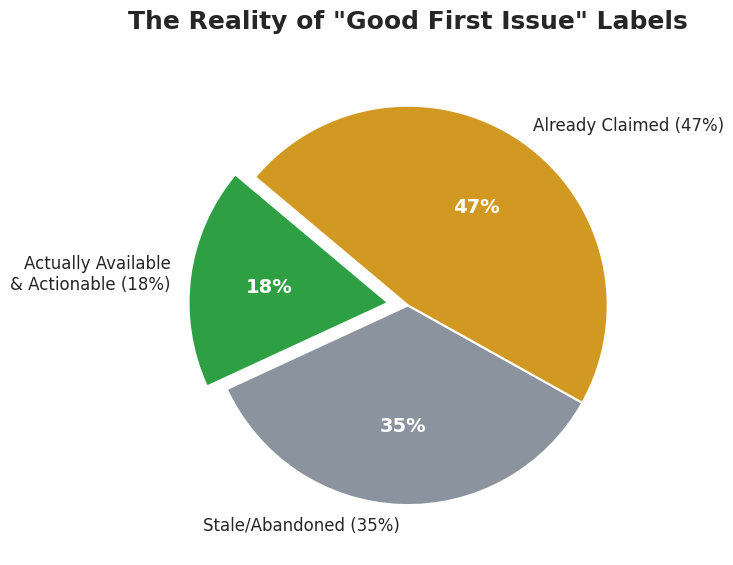
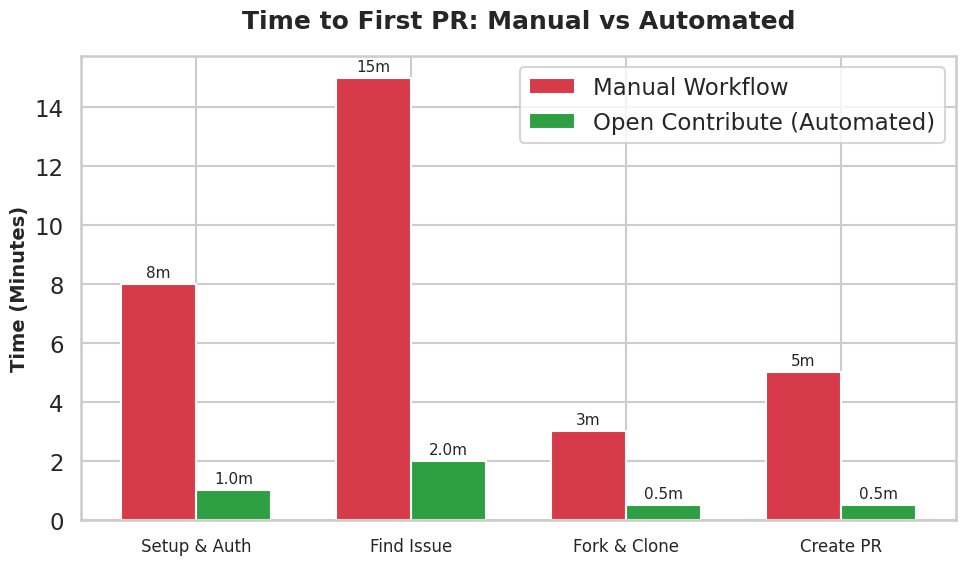

These charts were generated, in order, by the following Python code:
import matplotlib.pyplot as plt
import seaborn as sns
import os

# Set style for professional look
sns.set_theme(style="whitegrid", context="talk")
plt.rcParams['font.family'] = 'sans-serif'

# Create assets directory if it doesn't exist
os.makedirs('assets', exist_ok=True)

def generate_pie_chart():
    # Data: Truth about "Good First Issues"
    labels = ['Actually Available\n& Actionable (18%)', 'Stale/Abandoned (35%)', 'Already Claimed (47%)']
    sizes = [18, 35, 47]
    colors = ['#2ea043', '#8b949e', '#d29922']
    explode = (0.1, 0, 0)  # explode 1st slice

    fig, ax = plt.subplots(figsize=(8, 6))
    wedges, texts, autotexts = ax.pie(sizes, explode=explode, labels=labels, colors=colors,
                                      autopct='%1.0f%%', shadow=False, startangle=140)

    # Styling texts
    plt.setp(autotexts, size=14, weight="bold", color="white")
    plt.setp(texts, size=12)

    ax.set_title('The Reality of "Good First Issue" Labels', fontsize=18, weight='bold', pad=20)
    plt.tight_layout()
    plt.savefig('assets/issue_stats_pie.png', dpi=300, transparent=True)
    plt.close()

def generate_bar_chart():
    # Data: Time comparison
    categories = ['Setup & Auth', 'Find Issue', 'Fork & Clone', 'Create PR']
    manual_times = [8, 15, 3, 5]  # ~31 mins total
    automated_times = [1, 2, 0.5, 0.5]  # ~4 mins total

    x = range(len(categories))
    width = 0.35

    fig, ax = plt.subplots(figsize=(10, 6))
    
    # Plotting
    rects1 = ax.bar([i - width/2 for i in x], manual_times, width, label='Manual Workflow', color='#d73a49')
    rects2 = ax.bar([i + width/2 for i in x], automated_times, width, label='Open Contribute (Automated)', color='#2ea043')

    # Add labels and title
    ax.set_ylabel('Time (Minutes)', fontsize=14, weight='bold')
    ax.set_title('Time to First PR: Manual vs Automated', fontsize=18, weight='bold', pad=20)
    ax.set_xticks(x)
    ax.set_xticklabels(categories, fontsize=12)
    ax.legend()

    # Add value labels on top of bars
    def autolabel(rects):
        for rect in rects:
            height = rect.get_height()
            ax.annotate(f'{height}m',
                        xy=(rect.get_x() + rect.get_width() / 2, height),
                        xytext=(0, 3),  # 3 points vertical offset
                        textcoords="offset points",
                        ha='center', va='bottom', fontsize=11)

    autolabel(rects1)
    autolabel(rects2)

    plt.tight_layout()
    plt.savefig('assets/time_saved_bar.png', dpi=300, transparent=True)
    plt.close()

if __name__ == '__main__':
    generate_pie_chart()
    generate_bar_chart()
    print("Charts successfully generated in assets/ directory.")
